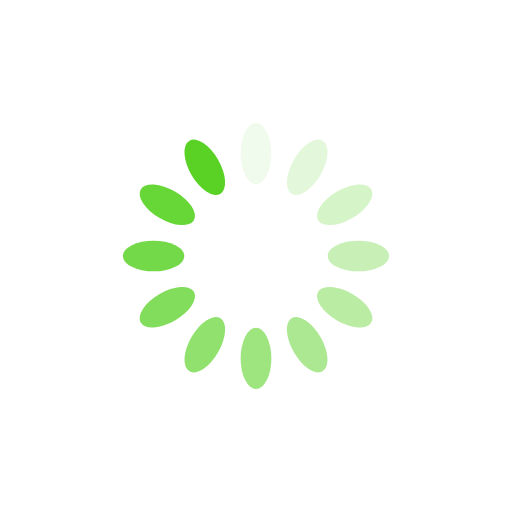
t = 0.00 s
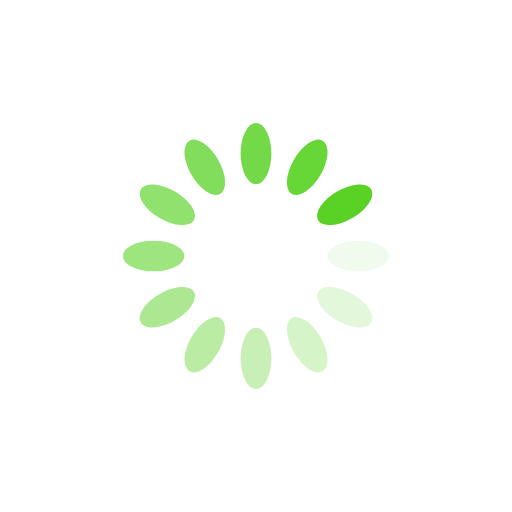
t = 0.25 s
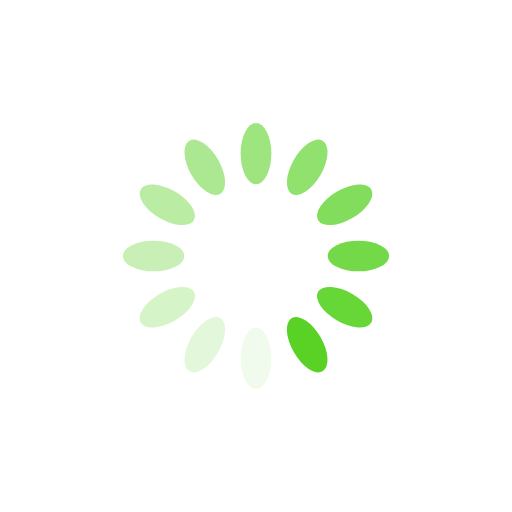
t = 0.50 s
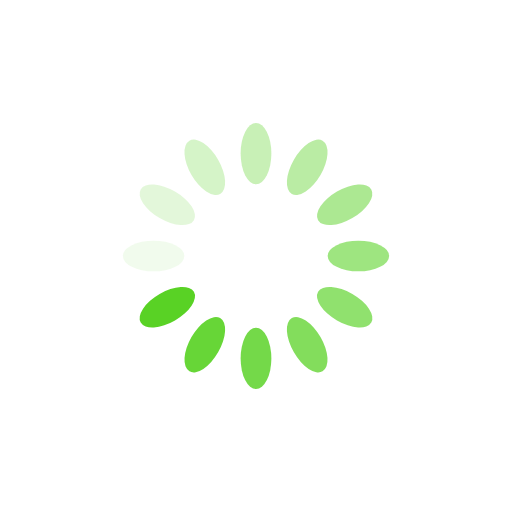
t = 0.75 s

The animated SVG that drew these frames (rendered in a browser with its animation timeline set to each time). Animation: 12 SMIL elements (animate=12); one cycle of 1.00 s, repeats indefinitely.

<svg xmlns="http://www.w3.org/2000/svg" viewBox="0 0 100 100" preserveAspectRatio="xMidYMid" width="200" height="200" style="shape-rendering: auto; display: block; background: transparent;" xmlns:xlink="http://www.w3.org/1999/xlink"><g><g transform="rotate(0 50 50)">
  <rect fill="#59d225" height="12" width="6" ry="6" rx="3" y="24" x="47">
    <animate repeatCount="indefinite" begin="-0.9166666666666666s" dur="1s" keyTimes="0;1" values="1;0" attributeName="opacity"></animate>
  </rect>
</g><g transform="rotate(30 50 50)">
  <rect fill="#59d225" height="12" width="6" ry="6" rx="3" y="24" x="47">
    <animate repeatCount="indefinite" begin="-0.8333333333333334s" dur="1s" keyTimes="0;1" values="1;0" attributeName="opacity"></animate>
  </rect>
</g><g transform="rotate(60 50 50)">
  <rect fill="#59d225" height="12" width="6" ry="6" rx="3" y="24" x="47">
    <animate repeatCount="indefinite" begin="-0.75s" dur="1s" keyTimes="0;1" values="1;0" attributeName="opacity"></animate>
  </rect>
</g><g transform="rotate(90 50 50)">
  <rect fill="#59d225" height="12" width="6" ry="6" rx="3" y="24" x="47">
    <animate repeatCount="indefinite" begin="-0.6666666666666666s" dur="1s" keyTimes="0;1" values="1;0" attributeName="opacity"></animate>
  </rect>
</g><g transform="rotate(120 50 50)">
  <rect fill="#59d225" height="12" width="6" ry="6" rx="3" y="24" x="47">
    <animate repeatCount="indefinite" begin="-0.5833333333333334s" dur="1s" keyTimes="0;1" values="1;0" attributeName="opacity"></animate>
  </rect>
</g><g transform="rotate(150 50 50)">
  <rect fill="#59d225" height="12" width="6" ry="6" rx="3" y="24" x="47">
    <animate repeatCount="indefinite" begin="-0.5s" dur="1s" keyTimes="0;1" values="1;0" attributeName="opacity"></animate>
  </rect>
</g><g transform="rotate(180 50 50)">
  <rect fill="#59d225" height="12" width="6" ry="6" rx="3" y="24" x="47">
    <animate repeatCount="indefinite" begin="-0.4166666666666667s" dur="1s" keyTimes="0;1" values="1;0" attributeName="opacity"></animate>
  </rect>
</g><g transform="rotate(210 50 50)">
  <rect fill="#59d225" height="12" width="6" ry="6" rx="3" y="24" x="47">
    <animate repeatCount="indefinite" begin="-0.3333333333333333s" dur="1s" keyTimes="0;1" values="1;0" attributeName="opacity"></animate>
  </rect>
</g><g transform="rotate(240 50 50)">
  <rect fill="#59d225" height="12" width="6" ry="6" rx="3" y="24" x="47">
    <animate repeatCount="indefinite" begin="-0.25s" dur="1s" keyTimes="0;1" values="1;0" attributeName="opacity"></animate>
  </rect>
</g><g transform="rotate(270 50 50)">
  <rect fill="#59d225" height="12" width="6" ry="6" rx="3" y="24" x="47">
    <animate repeatCount="indefinite" begin="-0.16666666666666666s" dur="1s" keyTimes="0;1" values="1;0" attributeName="opacity"></animate>
  </rect>
</g><g transform="rotate(300 50 50)">
  <rect fill="#59d225" height="12" width="6" ry="6" rx="3" y="24" x="47">
    <animate repeatCount="indefinite" begin="-0.08333333333333333s" dur="1s" keyTimes="0;1" values="1;0" attributeName="opacity"></animate>
  </rect>
</g><g transform="rotate(330 50 50)">
  <rect fill="#59d225" height="12" width="6" ry="6" rx="3" y="24" x="47">
    <animate repeatCount="indefinite" begin="0s" dur="1s" keyTimes="0;1" values="1;0" attributeName="opacity"></animate>
  </rect>
</g><g></g></g><!-- [ldio] generated by https://loading.io --></svg>